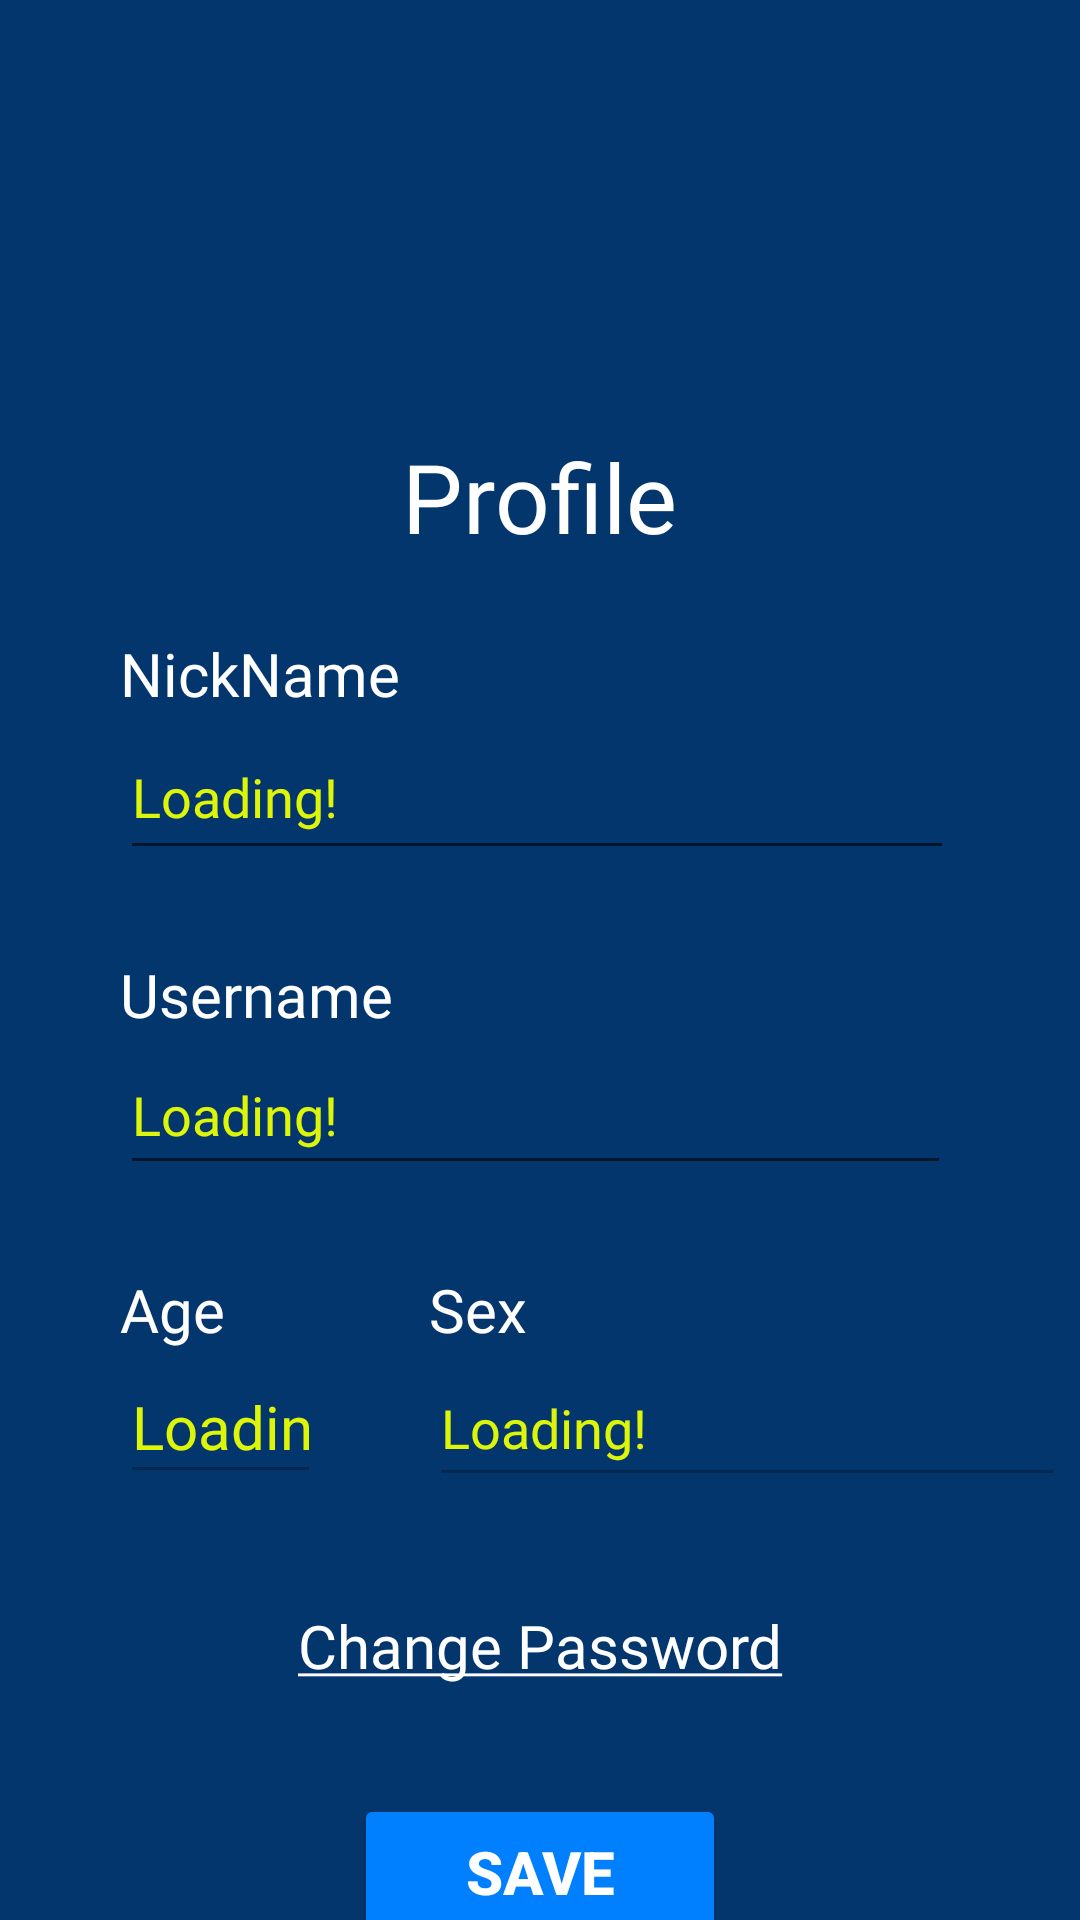

Layout XML and referenced resources for this Android screen:
<!-- AndroidManifest.xml: application theme Theme.FALL -->
<!-- res/layout/fragment_notifications.xml -->
<?xml version="1.0" encoding="utf-8"?>
<androidx.constraintlayout.widget.ConstraintLayout xmlns:android="http://schemas.android.com/apk/res/android"
    xmlns:app="http://schemas.android.com/apk/res-auto"
    xmlns:tools="http://schemas.android.com/tools"
    android:layout_width="match_parent"
    android:layout_height="match_parent"
    tools:context=".ui.notifications.NotificationsFragment"
    android:background="@color/bg">


    <ImageView
        android:id="@+id/imageView6"
        android:layout_width="100dp"
        android:layout_height="100dp"
        android:layout_marginTop="36dp"
        app:layout_constraintEnd_toEndOf="parent"
        app:layout_constraintHorizontal_bias="0.498"
        app:layout_constraintStart_toStartOf="parent"
        app:layout_constraintTop_toTopOf="parent"
        android:background="@drawable/profilepic4" />

    <TextView
        android:id="@+id/textViewProfile"
        android:layout_width="wrap_content"
        android:layout_height="wrap_content"
        android:layout_marginTop="8dp"
        android:fontFamily="@font/lato_bold"
        android:text="Profile"
        android:textColor="@color/white"
        android:textSize="32sp"
        app:layout_constraintEnd_toEndOf="parent"
        app:layout_constraintStart_toStartOf="parent"
        app:layout_constraintTop_toBottomOf="@+id/imageView6" />

    <TextView
        android:id="@+id/textViewNickN"
        android:layout_width="wrap_content"
        android:layout_height="wrap_content"
        android:layout_marginStart="40dp"
        android:layout_marginTop="24dp"
        android:text="NickName"
        android:textSize="20sp"
        android:fontFamily="@font/lato_medium"
        android:textColor="@color/white"
        app:layout_constraintStart_toStartOf="parent"
        app:layout_constraintTop_toBottomOf="@+id/textViewProfile" />

    <EditText
        android:id="@+id/editTextNickName"
        android:layout_width="278dp"
        android:layout_height="52dp"
        android:editable="false"
        android:ems="10"
        android:enabled="true"
        android:fontFamily="@font/lato_semibold"
        android:inputType="textPersonName"
        android:text="Loading!"
        android:textColor="@color/text"
        app:layout_constraintStart_toStartOf="@+id/textViewNickN"
        app:layout_constraintTop_toBottomOf="@+id/textViewNickN" />

    <TextView
        android:id="@+id/textViewUsrNm"
        android:layout_width="wrap_content"
        android:layout_height="wrap_content"
        android:layout_marginTop="28dp"
        android:text="Username"
        android:textSize="20sp"
        android:fontFamily="@font/lato_medium"
        android:textColor="@color/white"
        app:layout_constraintStart_toStartOf="@+id/textViewNickN"
        app:layout_constraintTop_toBottomOf="@+id/editTextNickName" />

    <EditText
        android:id="@+id/editTextUsrNm"
        android:layout_width="277dp"
        android:layout_height="50dp"
        android:editable="false"
        android:ems="10"
        android:enabled="true"
        android:fontFamily="@font/lato_semibold"
        android:inputType="textPersonName"
        android:text="Loading!"
        android:textColor="@color/text"
        app:layout_constraintStart_toStartOf="@+id/textViewUsrNm"
        app:layout_constraintTop_toBottomOf="@+id/textViewUsrNm" />

    <TextView
        android:id="@+id/textViewAge"
        android:layout_width="wrap_content"
        android:layout_height="wrap_content"
        android:layout_marginTop="28dp"
        android:text="Age"
        android:textSize="20sp"
        android:fontFamily="@font/lato_medium"
        android:textColor="@color/white"
        app:layout_constraintStart_toStartOf="@+id/textViewUsrNm"
        app:layout_constraintTop_toBottomOf="@+id/editTextUsrNm" />

    <EditText
        android:id="@+id/editTextNumberAge"
        android:layout_width="67dp"
        android:layout_height="48dp"
        android:editable="false"
        android:ems="10"
        android:enabled="false"
        android:fontFamily="@font/lato_medium"
        android:inputType="number"
        android:text="Loading!"
        android:textColor="@color/text"
        android:textSize="20sp"
        app:layout_constraintStart_toStartOf="@+id/textViewAge"
        app:layout_constraintTop_toBottomOf="@+id/textViewAge" />

    <TextView
        android:id="@+id/textViewSex"
        android:layout_width="wrap_content"
        android:layout_height="wrap_content"
        android:layout_marginStart="68dp"
        android:textSize="20sp"
        android:fontFamily="@font/lato_medium"
        android:text="Sex"
        android:textColor="@color/white"
        app:layout_constraintStart_toEndOf="@+id/textViewAge"
        app:layout_constraintTop_toTopOf="@+id/textViewAge" />

    <EditText
        android:id="@+id/editTextSex"
        android:layout_width="212dp"
        android:layout_height="49dp"
        android:editable="true"
        android:ems="10"
        android:enabled="false"
        android:fontFamily="@font/lato_semibold"
        android:inputType="none"
        android:text="Loading!"
        android:textColor="@color/text"
        app:layout_constraintStart_toStartOf="@+id/textViewSex"
        app:layout_constraintTop_toBottomOf="@+id/textViewSex"
        tools:ignore="Deprecated" />

    <TextView
        android:id="@+id/textViewPass"
        android:layout_width="wrap_content"
        android:layout_height="wrap_content"
        android:layout_marginTop="36dp"
        android:fontFamily="@font/lato_heavyitalic"
        android:text="@string/changePass"
        android:textColor="@color/white"
        android:textSize="20sp"
        app:layout_constraintEnd_toEndOf="parent"
        app:layout_constraintStart_toStartOf="parent"
        app:layout_constraintTop_toBottomOf="@+id/editTextSex" />

    <Button
        android:id="@+id/buttonSave"
        android:layout_width="124dp"
        android:layout_height="52dp"
        android:layout_marginTop="36dp"
        android:textColor="@color/white"
        android:backgroundTint="@color/button"
        android:textSize="20sp"
        android:textStyle="bold"
        android:text="Save"
        app:layout_constraintEnd_toEndOf="parent"
        app:layout_constraintStart_toStartOf="parent"
        app:layout_constraintTop_toBottomOf="@+id/textViewPass" />

</androidx.constraintlayout.widget.ConstraintLayout>
<!-- resources referenced by this layout -->
<resources>
  <color name="bg">#03366D</color>
  <color name="button">#007FFF</color>
  <color name="text">#ddf509</color>
  <color name="white">#FFFFFFFF</color>
  <string name="changePass"><u>Change Password</u></string>
  <style name="Theme.FALL" parent="Theme.MaterialComponents.DayNight.DarkActionBar">
          
          <item name="colorPrimary">@color/bg</item>
          <item name="colorPrimaryVariant">@color/purple_700</item>
          <item name="colorOnPrimary">@color/white</item>
          
          <item name="colorSecondary">@color/teal_200</item>
          <item name="colorSecondaryVariant">@color/teal_700</item>
          <item name="colorOnSecondary">@color/black</item>
          
          <item name="android:statusBarColor">@color/bg</item>
          
      </style>
  <color name="purple_700">#FF3700B3</color>
  <color name="teal_200">#FF03DAC5</color>
  <color name="teal_700">#FF018786</color>
  <color name="black">#FF000000</color>
</resources>
